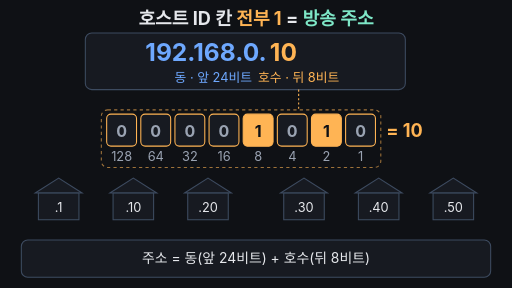
t = 0.00 s
t = 1.62 s: frame unchanged from t = 0.00 s, image omitted
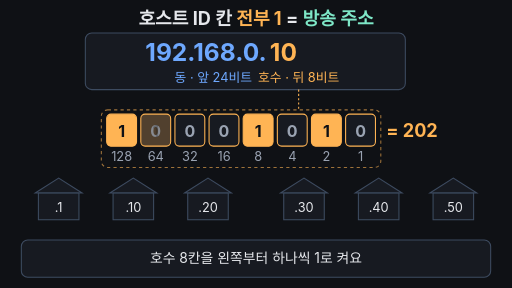
t = 3.36 s
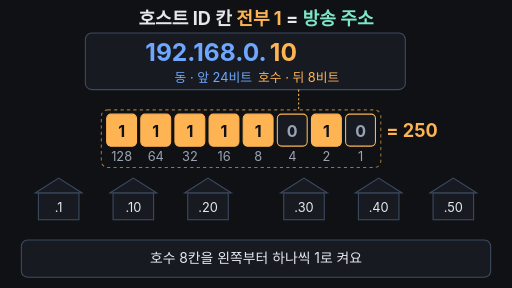
t = 5.03 s
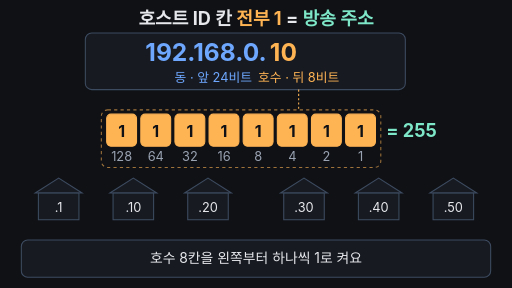
t = 6.71 s
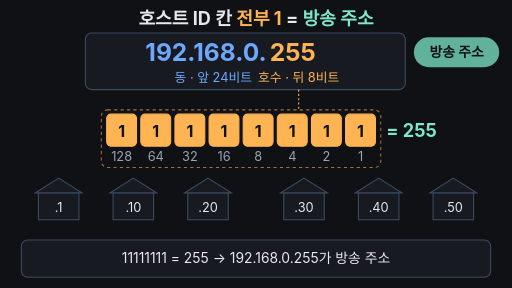
t = 8.26 s

The animated SVG that drew these frames (rendered in a browser with its animation timeline set to each time). Animation: 42 SMIL elements (animate=42); frames cover the first 8.26 s, repeats indefinitely.

<svg xmlns="http://www.w3.org/2000/svg" viewBox="0 0 960 540" width="960" height="540">
<rect width="960" height="540" fill="#0f1115"/>
<defs><clipPath id="band"><rect x="40" y="316" width="880" height="110"/></clipPath></defs>
<text x="480" y="46" text-anchor="middle" font-family="-apple-system,'Apple SD Gothic Neo','Segoe UI',sans-serif" font-size="34" font-weight="700" fill="#e6e8ec">호스트 ID 칸 <tspan fill="#ffb454">전부 1</tspan> = <tspan fill="#7ee7c7">방송 주소</tspan></text>
<rect x="160" y="62" width="600" height="106" rx="12" fill="#171a21" stroke="#3d4b60" stroke-width="2"/>
<text x="500" y="114" text-anchor="end" font-family="-apple-system,'Apple SD Gothic Neo','Segoe UI',sans-serif" font-size="46" font-weight="700" fill="#6ea8fe">192.168.0.</text>
<text x="506" y="114" font-family="-apple-system,'Apple SD Gothic Neo','Segoe UI',sans-serif" font-size="46" font-weight="700" fill="#ffb454">10<animate attributeName="opacity" values="1;1;0;0;1" keyTimes="0;0.5;0.53;0.975;1" dur="14s" repeatCount="indefinite"/></text>
<text x="506" y="114" font-family="-apple-system,'Apple SD Gothic Neo','Segoe UI',sans-serif" font-size="46" font-weight="700" fill="#ffb454" opacity="0">255<animate attributeName="opacity" values="0;0;1;1;0;0" keyTimes="0;0.52;0.55;0.95;0.97;1" dur="14s" repeatCount="indefinite"/></text>
<text x="400" y="154" text-anchor="middle" font-family="-apple-system,'Apple SD Gothic Neo','Segoe UI',sans-serif" font-size="24" fill="#6ea8fe">동 · 앞 24비트</text>
<text x="560" y="154" text-anchor="middle" font-family="-apple-system,'Apple SD Gothic Neo','Segoe UI',sans-serif" font-size="24" fill="#ffb454">호수 · 뒤 8비트</text>
<path d="M560 168 V206" stroke="#ffb454" stroke-width="2" stroke-dasharray="4 4"/>
<g opacity="0"><animate attributeName="opacity" values="0;0;1;1;0" keyTimes="0;0.56;0.6;0.95;1" dur="14s" repeatCount="indefinite"/><rect x="776" y="70" width="160" height="56" rx="28" fill="#7ee7c7"/><text x="856" y="107" text-anchor="middle" font-family="-apple-system,'Apple SD Gothic Neo','Segoe UI',sans-serif" font-size="26" font-weight="700" fill="#0f1115">방송 주소</text></g>
<rect x="190" y="206" width="524" height="108" rx="12" fill="none" stroke="#ffb454" stroke-width="2" stroke-dasharray="6 6" opacity="0.6"/>
<rect x="200" y="214" width="56" height="60" rx="8" stroke="#ffb454" stroke-width="2" fill="#171a21"><animate attributeName="fill" values="#171a21;#171a21;#ffb454;#ffb454;#171a21" keyTimes="0;0.2000;0.2100;0.95;1" dur="14s" repeatCount="indefinite"/></rect>
<text x="228" y="256" text-anchor="middle" font-family="-apple-system,'Apple SD Gothic Neo','Segoe UI',sans-serif" font-size="30" font-weight="700" fill="#9aa3b2">0<animate attributeName="opacity" values="1;1;0;0;1" keyTimes="0;0.2000;0.2100;0.95;1" dur="14s" repeatCount="indefinite"/></text>
<text x="228" y="256" text-anchor="middle" font-family="-apple-system,'Apple SD Gothic Neo','Segoe UI',sans-serif" font-size="30" font-weight="700" fill="#0f1115" opacity="0">1<animate attributeName="opacity" values="0;0;1;1;0" keyTimes="0;0.2000;0.2100;0.95;1" dur="14s" repeatCount="indefinite"/></text>
<text x="228" y="302" text-anchor="middle" font-family="-apple-system,'Apple SD Gothic Neo','Segoe UI',sans-serif" font-size="24" fill="#9aa3b2">128</text>
<rect x="264" y="214" width="56" height="60" rx="8" stroke="#ffb454" stroke-width="2" fill="#171a21"><animate attributeName="fill" values="#171a21;#171a21;#ffb454;#ffb454;#171a21" keyTimes="0;0.2375;0.2475;0.95;1" dur="14s" repeatCount="indefinite"/></rect>
<text x="292" y="256" text-anchor="middle" font-family="-apple-system,'Apple SD Gothic Neo','Segoe UI',sans-serif" font-size="30" font-weight="700" fill="#9aa3b2">0<animate attributeName="opacity" values="1;1;0;0;1" keyTimes="0;0.2375;0.2475;0.95;1" dur="14s" repeatCount="indefinite"/></text>
<text x="292" y="256" text-anchor="middle" font-family="-apple-system,'Apple SD Gothic Neo','Segoe UI',sans-serif" font-size="30" font-weight="700" fill="#0f1115" opacity="0">1<animate attributeName="opacity" values="0;0;1;1;0" keyTimes="0;0.2375;0.2475;0.95;1" dur="14s" repeatCount="indefinite"/></text>
<text x="292" y="302" text-anchor="middle" font-family="-apple-system,'Apple SD Gothic Neo','Segoe UI',sans-serif" font-size="24" fill="#9aa3b2">64</text>
<rect x="328" y="214" width="56" height="60" rx="8" stroke="#ffb454" stroke-width="2" fill="#171a21"><animate attributeName="fill" values="#171a21;#171a21;#ffb454;#ffb454;#171a21" keyTimes="0;0.2750;0.2850;0.95;1" dur="14s" repeatCount="indefinite"/></rect>
<text x="356" y="256" text-anchor="middle" font-family="-apple-system,'Apple SD Gothic Neo','Segoe UI',sans-serif" font-size="30" font-weight="700" fill="#9aa3b2">0<animate attributeName="opacity" values="1;1;0;0;1" keyTimes="0;0.2750;0.2850;0.95;1" dur="14s" repeatCount="indefinite"/></text>
<text x="356" y="256" text-anchor="middle" font-family="-apple-system,'Apple SD Gothic Neo','Segoe UI',sans-serif" font-size="30" font-weight="700" fill="#0f1115" opacity="0">1<animate attributeName="opacity" values="0;0;1;1;0" keyTimes="0;0.2750;0.2850;0.95;1" dur="14s" repeatCount="indefinite"/></text>
<text x="356" y="302" text-anchor="middle" font-family="-apple-system,'Apple SD Gothic Neo','Segoe UI',sans-serif" font-size="24" fill="#9aa3b2">32</text>
<rect x="392" y="214" width="56" height="60" rx="8" stroke="#ffb454" stroke-width="2" fill="#171a21"><animate attributeName="fill" values="#171a21;#171a21;#ffb454;#ffb454;#171a21" keyTimes="0;0.3125;0.3225;0.95;1" dur="14s" repeatCount="indefinite"/></rect>
<text x="420" y="256" text-anchor="middle" font-family="-apple-system,'Apple SD Gothic Neo','Segoe UI',sans-serif" font-size="30" font-weight="700" fill="#9aa3b2">0<animate attributeName="opacity" values="1;1;0;0;1" keyTimes="0;0.3125;0.3225;0.95;1" dur="14s" repeatCount="indefinite"/></text>
<text x="420" y="256" text-anchor="middle" font-family="-apple-system,'Apple SD Gothic Neo','Segoe UI',sans-serif" font-size="30" font-weight="700" fill="#0f1115" opacity="0">1<animate attributeName="opacity" values="0;0;1;1;0" keyTimes="0;0.3125;0.3225;0.95;1" dur="14s" repeatCount="indefinite"/></text>
<text x="420" y="302" text-anchor="middle" font-family="-apple-system,'Apple SD Gothic Neo','Segoe UI',sans-serif" font-size="24" fill="#9aa3b2">16</text>
<rect x="456" y="214" width="56" height="60" rx="8" stroke="#ffb454" stroke-width="2" fill="#ffb454"></rect>
<text x="484" y="256" text-anchor="middle" font-family="-apple-system,'Apple SD Gothic Neo','Segoe UI',sans-serif" font-size="30" font-weight="700" fill="#0f1115">1</text>
<text x="484" y="302" text-anchor="middle" font-family="-apple-system,'Apple SD Gothic Neo','Segoe UI',sans-serif" font-size="24" fill="#9aa3b2">8</text>
<rect x="520" y="214" width="56" height="60" rx="8" stroke="#ffb454" stroke-width="2" fill="#171a21"><animate attributeName="fill" values="#171a21;#171a21;#ffb454;#ffb454;#171a21" keyTimes="0;0.3875;0.3975;0.95;1" dur="14s" repeatCount="indefinite"/></rect>
<text x="548" y="256" text-anchor="middle" font-family="-apple-system,'Apple SD Gothic Neo','Segoe UI',sans-serif" font-size="30" font-weight="700" fill="#9aa3b2">0<animate attributeName="opacity" values="1;1;0;0;1" keyTimes="0;0.3875;0.3975;0.95;1" dur="14s" repeatCount="indefinite"/></text>
<text x="548" y="256" text-anchor="middle" font-family="-apple-system,'Apple SD Gothic Neo','Segoe UI',sans-serif" font-size="30" font-weight="700" fill="#0f1115" opacity="0">1<animate attributeName="opacity" values="0;0;1;1;0" keyTimes="0;0.3875;0.3975;0.95;1" dur="14s" repeatCount="indefinite"/></text>
<text x="548" y="302" text-anchor="middle" font-family="-apple-system,'Apple SD Gothic Neo','Segoe UI',sans-serif" font-size="24" fill="#9aa3b2">4</text>
<rect x="584" y="214" width="56" height="60" rx="8" stroke="#ffb454" stroke-width="2" fill="#ffb454"></rect>
<text x="612" y="256" text-anchor="middle" font-family="-apple-system,'Apple SD Gothic Neo','Segoe UI',sans-serif" font-size="30" font-weight="700" fill="#0f1115">1</text>
<text x="612" y="302" text-anchor="middle" font-family="-apple-system,'Apple SD Gothic Neo','Segoe UI',sans-serif" font-size="24" fill="#9aa3b2">2</text>
<rect x="648" y="214" width="56" height="60" rx="8" stroke="#ffb454" stroke-width="2" fill="#171a21"><animate attributeName="fill" values="#171a21;#171a21;#ffb454;#ffb454;#171a21" keyTimes="0;0.4625;0.4725;0.95;1" dur="14s" repeatCount="indefinite"/></rect>
<text x="676" y="256" text-anchor="middle" font-family="-apple-system,'Apple SD Gothic Neo','Segoe UI',sans-serif" font-size="30" font-weight="700" fill="#9aa3b2">0<animate attributeName="opacity" values="1;1;0;0;1" keyTimes="0;0.4625;0.4725;0.95;1" dur="14s" repeatCount="indefinite"/></text>
<text x="676" y="256" text-anchor="middle" font-family="-apple-system,'Apple SD Gothic Neo','Segoe UI',sans-serif" font-size="30" font-weight="700" fill="#0f1115" opacity="0">1<animate attributeName="opacity" values="0;0;1;1;0" keyTimes="0;0.4625;0.4725;0.95;1" dur="14s" repeatCount="indefinite"/></text>
<text x="676" y="302" text-anchor="middle" font-family="-apple-system,'Apple SD Gothic Neo','Segoe UI',sans-serif" font-size="24" fill="#9aa3b2">1</text>
<text x="724" y="256" font-family="-apple-system,'Apple SD Gothic Neo','Segoe UI',sans-serif" font-size="34" font-weight="700" fill="#ffb454" opacity="1">= 10<animate attributeName="opacity" calcMode="discrete" values="1;0;1" keyTimes="0;0.2;0.95" dur="14s" repeatCount="indefinite"/></text>
<text x="724" y="256" font-family="-apple-system,'Apple SD Gothic Neo','Segoe UI',sans-serif" font-size="34" font-weight="700" fill="#ffb454" opacity="0">= 138<animate attributeName="opacity" calcMode="discrete" values="0;1;0" keyTimes="0;0.2000;0.2375" dur="14s" repeatCount="indefinite"/></text>
<text x="724" y="256" font-family="-apple-system,'Apple SD Gothic Neo','Segoe UI',sans-serif" font-size="34" font-weight="700" fill="#ffb454" opacity="0">= 202<animate attributeName="opacity" calcMode="discrete" values="0;1;0" keyTimes="0;0.2375;0.2750" dur="14s" repeatCount="indefinite"/></text>
<text x="724" y="256" font-family="-apple-system,'Apple SD Gothic Neo','Segoe UI',sans-serif" font-size="34" font-weight="700" fill="#ffb454" opacity="0">= 234<animate attributeName="opacity" calcMode="discrete" values="0;1;0" keyTimes="0;0.2750;0.3125" dur="14s" repeatCount="indefinite"/></text>
<text x="724" y="256" font-family="-apple-system,'Apple SD Gothic Neo','Segoe UI',sans-serif" font-size="34" font-weight="700" fill="#ffb454" opacity="0">= 250<animate attributeName="opacity" calcMode="discrete" values="0;1;0" keyTimes="0;0.3125;0.3500" dur="14s" repeatCount="indefinite"/></text>
<text x="724" y="256" font-family="-apple-system,'Apple SD Gothic Neo','Segoe UI',sans-serif" font-size="34" font-weight="700" fill="#ffb454" opacity="0">= 250<animate attributeName="opacity" calcMode="discrete" values="0;1;0" keyTimes="0;0.3500;0.3875" dur="14s" repeatCount="indefinite"/></text>
<text x="724" y="256" font-family="-apple-system,'Apple SD Gothic Neo','Segoe UI',sans-serif" font-size="34" font-weight="700" fill="#ffb454" opacity="0">= 254<animate attributeName="opacity" calcMode="discrete" values="0;1;0" keyTimes="0;0.3875;0.4250" dur="14s" repeatCount="indefinite"/></text>
<text x="724" y="256" font-family="-apple-system,'Apple SD Gothic Neo','Segoe UI',sans-serif" font-size="34" font-weight="700" fill="#ffb454" opacity="0">= 254<animate attributeName="opacity" calcMode="discrete" values="0;1;0" keyTimes="0;0.4250;0.4625" dur="14s" repeatCount="indefinite"/></text>
<text x="724" y="256" font-family="-apple-system,'Apple SD Gothic Neo','Segoe UI',sans-serif" font-size="34" font-weight="700" fill="#7ee7c7" opacity="0">= 255<animate attributeName="opacity" calcMode="discrete" values="0;1;0" keyTimes="0;0.4625;0.95" dur="14s" repeatCount="indefinite"/></text>
<g><path d="M66 362 L110 334 L154 362 Z" fill="#171a21" stroke="#3d4b60" stroke-width="2"/><rect x="72" y="362" width="76" height="50" fill="#171a21" stroke="#3d4b60" stroke-width="2"/><path d="M206 362 L250 334 L294 362 Z" fill="#171a21" stroke="#3d4b60" stroke-width="2"/><rect x="212" y="362" width="76" height="50" fill="#171a21" stroke="#3d4b60" stroke-width="2"/><path d="M346 362 L390 334 L434 362 Z" fill="#171a21" stroke="#3d4b60" stroke-width="2"/><rect x="352" y="362" width="76" height="50" fill="#171a21" stroke="#3d4b60" stroke-width="2"/><path d="M526 362 L570 334 L614 362 Z" fill="#171a21" stroke="#3d4b60" stroke-width="2"/><rect x="532" y="362" width="76" height="50" fill="#171a21" stroke="#3d4b60" stroke-width="2"/><path d="M666 362 L710 334 L754 362 Z" fill="#171a21" stroke="#3d4b60" stroke-width="2"/><rect x="672" y="362" width="76" height="50" fill="#171a21" stroke="#3d4b60" stroke-width="2"/><path d="M806 362 L850 334 L894 362 Z" fill="#171a21" stroke="#3d4b60" stroke-width="2"/><rect x="812" y="362" width="76" height="50" fill="#171a21" stroke="#3d4b60" stroke-width="2"/></g>
<g opacity="0"><animate attributeName="opacity" values="0;0;1;1;0" keyTimes="0;0.84;0.88;0.95;1" dur="14s" repeatCount="indefinite"/><path d="M66 362 L110 334 L154 362 Z" fill="#1d3a34" stroke="#7ee7c7" stroke-width="2"/><rect x="72" y="362" width="76" height="50" fill="#1d3a34" stroke="#7ee7c7" stroke-width="2"/><path d="M206 362 L250 334 L294 362 Z" fill="#1d3a34" stroke="#7ee7c7" stroke-width="2"/><rect x="212" y="362" width="76" height="50" fill="#1d3a34" stroke="#7ee7c7" stroke-width="2"/><path d="M346 362 L390 334 L434 362 Z" fill="#1d3a34" stroke="#7ee7c7" stroke-width="2"/><rect x="352" y="362" width="76" height="50" fill="#1d3a34" stroke="#7ee7c7" stroke-width="2"/><path d="M526 362 L570 334 L614 362 Z" fill="#1d3a34" stroke="#7ee7c7" stroke-width="2"/><rect x="532" y="362" width="76" height="50" fill="#1d3a34" stroke="#7ee7c7" stroke-width="2"/><path d="M666 362 L710 334 L754 362 Z" fill="#1d3a34" stroke="#7ee7c7" stroke-width="2"/><rect x="672" y="362" width="76" height="50" fill="#1d3a34" stroke="#7ee7c7" stroke-width="2"/><path d="M806 362 L850 334 L894 362 Z" fill="#1d3a34" stroke="#7ee7c7" stroke-width="2"/><rect x="812" y="362" width="76" height="50" fill="#1d3a34" stroke="#7ee7c7" stroke-width="2"/></g>
<text x="110" y="398" text-anchor="middle" font-family="-apple-system,'Apple SD Gothic Neo','Segoe UI',sans-serif" font-size="24" fill="#e6e8ec">.1</text>
<text x="250" y="398" text-anchor="middle" font-family="-apple-system,'Apple SD Gothic Neo','Segoe UI',sans-serif" font-size="24" fill="#e6e8ec">.10</text>
<text x="390" y="398" text-anchor="middle" font-family="-apple-system,'Apple SD Gothic Neo','Segoe UI',sans-serif" font-size="24" fill="#e6e8ec">.20</text>
<text x="570" y="398" text-anchor="middle" font-family="-apple-system,'Apple SD Gothic Neo','Segoe UI',sans-serif" font-size="24" fill="#e6e8ec">.30</text>
<text x="710" y="398" text-anchor="middle" font-family="-apple-system,'Apple SD Gothic Neo','Segoe UI',sans-serif" font-size="24" fill="#e6e8ec">.40</text>
<text x="850" y="398" text-anchor="middle" font-family="-apple-system,'Apple SD Gothic Neo','Segoe UI',sans-serif" font-size="24" fill="#e6e8ec">.50</text>
<g clip-path="url(#band)">
<circle cx="480" cy="372" r="0" fill="none" stroke="#7ee7c7" stroke-width="4" opacity="0"><animate attributeName="r" values="0;0;440;440" keyTimes="0;0.8;0.91;1" dur="14s" repeatCount="indefinite"/><animate attributeName="opacity" values="0;0;0.9;0;0" keyTimes="0;0.8;0.81;0.91;1" dur="14s" repeatCount="indefinite"/></circle>
<circle cx="480" cy="372" r="0" fill="none" stroke="#7ee7c7" stroke-width="4" opacity="0"><animate attributeName="r" values="0;0;440;440" keyTimes="0;0.83;0.94;1" dur="14s" repeatCount="indefinite"/><animate attributeName="opacity" values="0;0;0.9;0;0" keyTimes="0;0.83;0.84;0.94;1" dur="14s" repeatCount="indefinite"/></circle>
<circle cx="480" cy="372" r="0" fill="none" stroke="#7ee7c7" stroke-width="4" opacity="0"><animate attributeName="r" values="0;0;440;440" keyTimes="0;0.86;0.97;1" dur="14s" repeatCount="indefinite"/><animate attributeName="opacity" values="0;0;0.9;0;0" keyTimes="0;0.86;0.87;0.97;1" dur="14s" repeatCount="indefinite"/></circle>
</g>
<circle cx="480" cy="372" r="10" fill="#7ee7c7" opacity="0"><animate attributeName="opacity" values="0;0;1;1;0;0" keyTimes="0;0.79;0.8;0.94;0.96;1" dur="14s" repeatCount="indefinite"/></circle>
<rect x="40" y="450" width="880" height="70" rx="12" fill="#171a21" stroke="#3d4b60" stroke-width="2"/>
<text x="480" y="494" text-anchor="middle" font-family="-apple-system,'Apple SD Gothic Neo','Segoe UI',sans-serif" font-size="26" fill="#e6e8ec" opacity="1">주소 = 동(앞 24비트) + 호수(뒤 8비트)<animate attributeName="opacity" values="1;1;0;0;1" keyTimes="0;0.19;0.21;0.97;1" dur="14s" repeatCount="indefinite"/></text>
<text x="480" y="494" text-anchor="middle" font-family="-apple-system,'Apple SD Gothic Neo','Segoe UI',sans-serif" font-size="26" fill="#e6e8ec" opacity="0">호수 8칸을 왼쪽부터 하나씩 1로 켜요<animate attributeName="opacity" values="0;0;1;1;0;0" keyTimes="0;0.2;0.22;0.49;0.51;1" dur="14s" repeatCount="indefinite"/></text>
<text x="480" y="494" text-anchor="middle" font-family="-apple-system,'Apple SD Gothic Neo','Segoe UI',sans-serif" font-size="26" fill="#e6e8ec" opacity="0">11111111 = 255 → 192.168.0.255가 방송 주소<animate attributeName="opacity" values="0;0;1;1;0;0" keyTimes="0;0.5;0.52;0.79;0.81;1" dur="14s" repeatCount="indefinite"/></text>
<text x="480" y="494" text-anchor="middle" font-family="-apple-system,'Apple SD Gothic Neo','Segoe UI',sans-serif" font-size="26" fill="#e6e8ec" opacity="0">호스트 ID 전부 1 = 단지 안 모든 집에 전달<animate attributeName="opacity" values="0;0;1;1;0;0" keyTimes="0;0.8;0.82;0.95;0.97;1" dur="14s" repeatCount="indefinite"/></text>
</svg>
